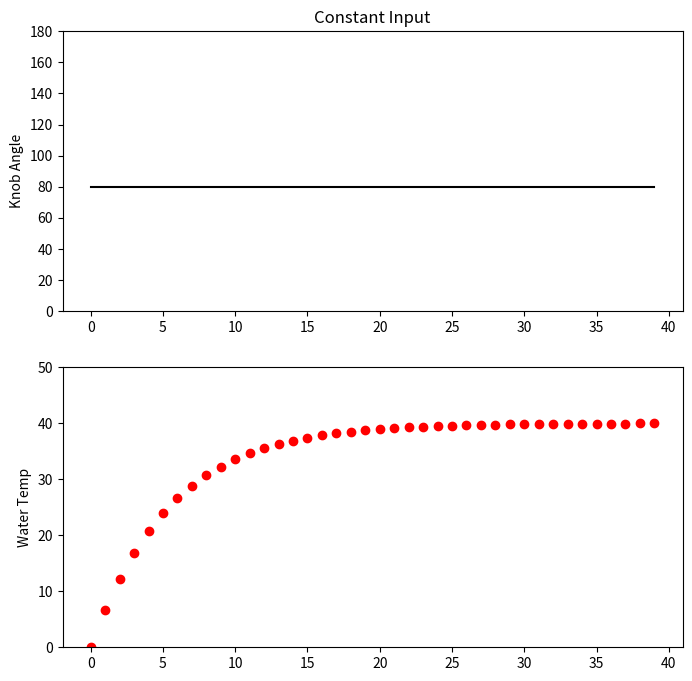
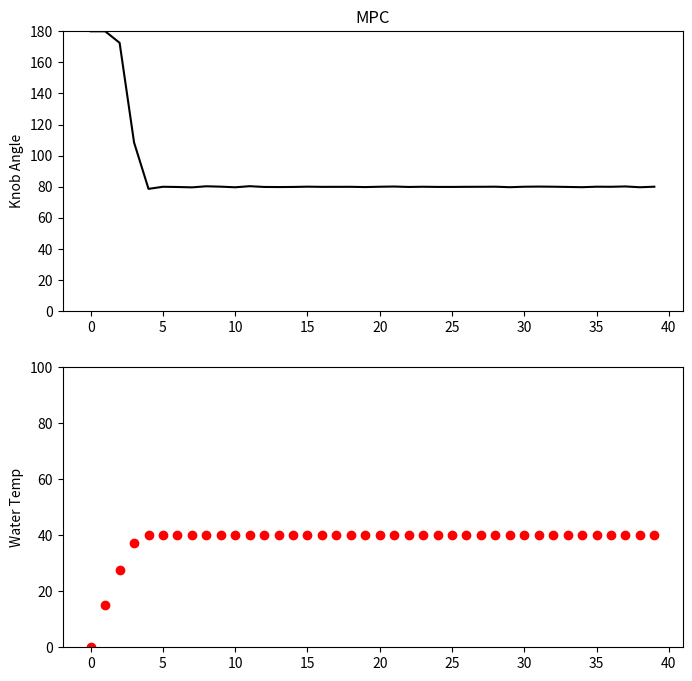

Source code (Python) for these figures, in order:
import numpy as np
import matplotlib.pyplot as plt
from scipy.optimize import minimize

class ModelPredictiveControl:
    def __init__(self):
        self.horizon = 40

    def plant_model(self, u, prev_temp):
        knob_angle = u
        # Knob angle to temperature
        knob_temp = knob_angle * 0.5
        # Calculate dT or change in temperature.
        tau = 6
        dT = (knob_temp - prev_temp)/tau 
        # new temp = current temp + change in temp.
        return prev_temp + dT 

    def cost_function(self, u):
        cost = 0.0
        temp = 0.0
        ideal_temp = 40
        for i in range(0, self.horizon):
            temp = self.plant_model(u[i], temp)
            cost += abs(ideal_temp - temp)
        return cost


mpc = ModelPredictiveControl()

# Set bounds.
bounds = []
for i in range(mpc.horizon):
    bounds += [[0, 180]]

# Create Inputs to be filled.
u = np.ones(mpc.horizon)

# Non-linear optimization.
u_solution = minimize(mpc.cost_function,
                      x0=u,
                      method='SLSQP',
                      bounds=bounds,
                      tol = 1e-8)



# --------------------------
# Calculate data for Plot 1.
knob_angle_list = []
water_temp_list = []
t_list = []
knob_angle = 80
water_temp = 0.0
for t in range(40):
    t_list += [t]
    knob_angle_list += [knob_angle]
    water_temp_list += [water_temp]
    water_temp = mpc.plant_model(knob_angle, water_temp)

# Create Plot 1 - Constant Input
# Subplot 1
plt.figure(figsize=(8,8))
plt.subplot(211)
plt.title("Constant Input")
plt.ylabel("Knob Angle")
# Enter Data
plt.plot(t_list, knob_angle_list, 'k')
plt.ylim(0,180)

# Subplot 2
plt.subplot(212)
plt.ylabel("Water Temp")
# Enter Data
plt.plot(t_list, water_temp_list, 'ro')
plt.ylim(0,50)
plt.show()

# --------------------------
# Calculate data for Plot 2.
knob_angle_list = []
water_temp_list = []
t_list = []
water_temp = 0.0
for t in range(40):
    t_list += [t]
    knob_angle = u_solution.x[t]
    knob_angle_list += [knob_angle]
    water_temp_list += [water_temp]
    water_temp = mpc.plant_model(knob_angle, water_temp)

# Plot 2 - MPC
# Subplot 1
plt.figure(figsize=(8,8))
plt.subplot(211)
plt.title("MPC")
plt.ylabel("Knob Angle")
# Enter data
plt.plot(t_list, knob_angle_list, 'k')
plt.ylim(0,180)

# Subplot 2
plt.subplot(212)
plt.ylabel("Water Temp")
# Enter data
plt.plot(t_list, water_temp_list, 'ro')
plt.ylim(0,100)
plt.show()
